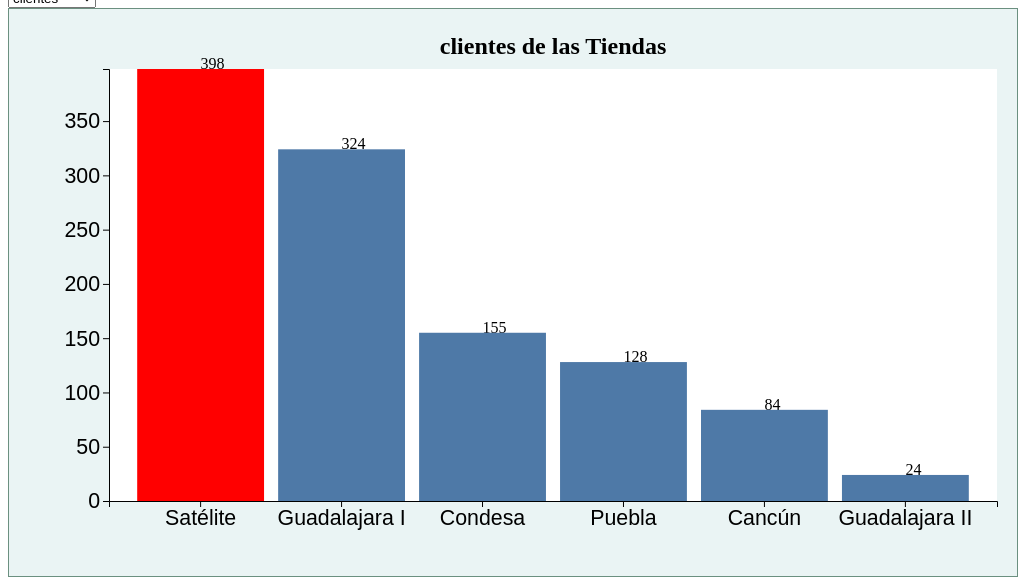
D3 v7 page, settled after 360 driven frames (6 s of simulated time); the page loaded 1 data file(s).


// ── js/app.js
// Selecciones
const graf = d3.select("#graf")
const metrica = d3.select("#metrica")

// Dimensiones
const anchoTotal = +graf.style("width").slice(0, -2)
const altoTotal = (anchoTotal * 9) / 16

const margins = {
  top: 60,
  right: 20,
  bottom: 75,
  left: 100,
}
const ancho = anchoTotal - margins.left - margins.right
const alto = altoTotal - margins.top - margins.bottom

// Elementos gráficos (layers)
const svg = graf
  .append("svg")
  .attr("width", anchoTotal)
  .attr("height", altoTotal)
  .attr("class", "graf")

const layer = svg
  .append("g")
  .attr("transform", `translate(${margins.left}, ${margins.top})`)

layer
  .append("rect")
  .attr("height", alto)
  .attr("width", ancho)
  .attr("fill", "white")

const g = svg
  .append("g")
  .attr("transform", `translate(${margins.left}, ${margins.top})`)

//!!-----------------------------------------------------

const draw = async (variable = "clientes") => {
  // Carga de Datos
  data = await d3.csv("barras.csv", d3.autoType)

  // console.log(data)
  // console.log(Object.keys(data[0]).slice(1))
  metrica
    .selectAll("option")
    .data(Object.keys(data[0]).slice(1))
    .enter()
    .append("option")
    .attr("value", (d) => d)
    .text((d) => d)

  // Accessor
  const xAccessor = (d) => d.tienda

  // Escaladores
  const y = d3.scaleLinear().range([alto, 0])
  const color = d3
    .scaleOrdinal()
    .domain(Object.keys(data[0]).slice(1))
    .range(d3.schemeTableau10)

  // console.log(data)
  // console.log(d3.map(data, xAccessor))

  const x = d3.scaleBand().range([0, ancho]).paddingOuter(0.2).paddingInner(0.1)

  const titulo = g
    .append("text")
    .attr("x", ancho / 2)
    .attr("y", -15)
    .classed("titulo", true)

  const etiquetas = g.append("g")

  const xAxisGroup = g
    .append("g")
    .attr("transform", `translate(0, ${alto})`)
    .classed("axis", true)
  const yAxisGroup = g.append("g").classed("axis", true)

  const render = (variable) => {
    // Accesores
    const yAccessor = (d) => d[variable]
    data.sort((a, b) => yAccessor(b) - yAccessor(a))

    // Escaladores
    y.domain([0, d3.max(data, yAccessor)])
    x.domain(d3.map(data, xAccessor))

    // Rectángulos (Elementos)
    const rect = g.selectAll("rect").data(data, xAccessor)
    rect
      .enter()
      .append("rect")
      .attr("x", (d) => x(xAccessor(d)))
      .attr("y", (d) => y(0))
      .attr("width", x.bandwidth())
      .attr("height", 0)
      .attr("fill", "green")
      .merge(rect)
      .transition()
      .duration(2500)
      // .ease(d3.easeBounce)
      .attr("x", (d) => x(xAccessor(d)))
      .attr("y", (d) => y(yAccessor(d)))
      .attr("width", x.bandwidth())
      .attr("height", (d) => alto - y(yAccessor(d)))
      .attr("fill", (d) =>
        xAccessor(d) == "Satélite" ? "#f00" : color(variable)
      )

    const et = etiquetas.selectAll("text").data(data)
    et.enter()
      .append("text")
      .attr("x", (d) => x(xAccessor(d)) + x.bandwidth() / 2)
      .attr("y", (d) => y(0))
      .merge(et)
      .transition()
      .duration(2500)
      .attr("x", (d) => x(xAccessor(d)) + x.bandwidth() / 2)
      .attr("y", (d) => y(yAccessor(d)))
      .text(yAccessor)

    // Títulos
    titulo.text(`${variable} de las Tiendas`)

    // Ejes
    const xAxis = d3.axisBottom(x)
    const yAxis = d3.axisLeft(y).ticks(8)
    xAxisGroup.transition().duration(2500).call(xAxis)
    yAxisGroup.transition().duration(2500).call(yAxis)
  }

  // Eventos
  metrica.on("change", (e) => {
    e.preventDefault()
    // console.log(e.target.value, metrica.node().value)
    render(e.target.value)
  })
  render(variable)
}

draw()


### data: barras.csv
?tienda, clientes, facturacion, costos, ganancia, margen
Satélite, 398, 59700, 40596, 19104, 0.32
Condesa, 155, 26660, 19462, 7198, 0.27
Cancún, 84, 21000, 12390, 8610, 0.41
Guadalajara I, 324, 42444, 30560, 11884, 0.28
Guadalajara II, 24, 2856, 2513, 342.7, 0.12
Puebla, 128, 18688, 14203, 4485, 0.24